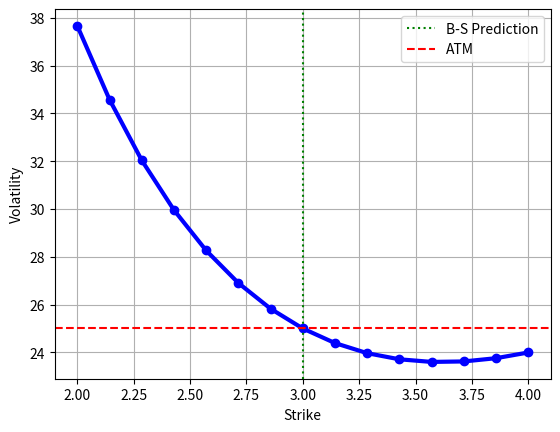
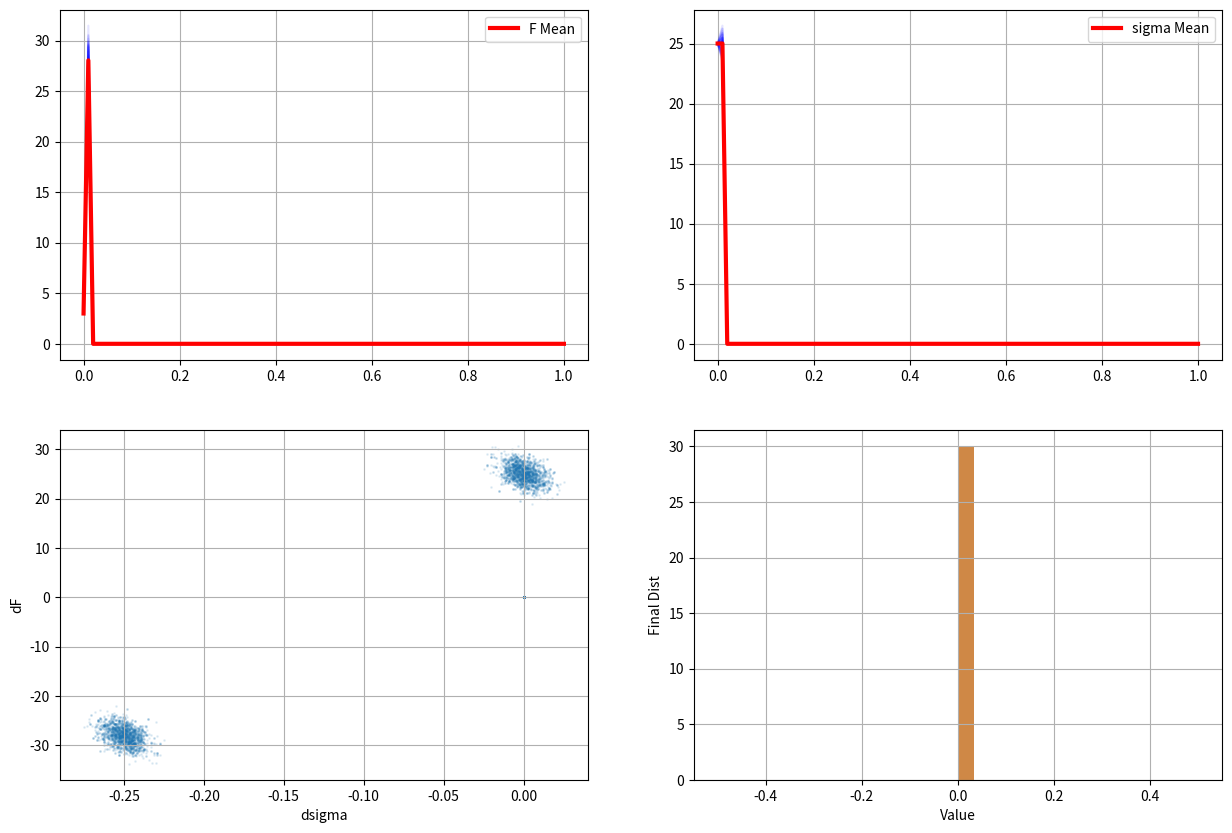

Here is the Python script that generated these plots, in order:
import numpy as np
import matplotlib.pyplot as plt
from scipy.optimize import minimize
import pandas as pd
from scipy.stats import norm

def show_vol_smile():
  F=0.03
  strikes = np.linspace(0.02, 0.04, 15)
  market_vols=[]
  base_vol = 0.25

  for K in strikes:
    moneyness=np.log(K/F)

    smile_curvature=0.4*moneyness**2
    skew_asymmetry=-0.15*moneyness
    vol=base_vol+smile_curvature+skew_asymmetry
    market_vols.append(vol)

  plt.plot([k*100 for k in strikes], [v*100 for v in market_vols],
           "bo-", linewidth=3)
  plt.axvline(F*100, color="green", linestyle=":", label="B-S Prediction")
  plt.axhline(y=25, color="red", linestyle="--", label="ATM")
  plt.xlabel("Strike")
  plt.ylabel("Volatility")
  plt.grid(True)
  plt.legend()
  plt.show()
  vol_range = max(market_vols) - min(market_vols)
  print(vol_range)

  itm_vol=market_vols[2]
  otm_vol=market_vols[-3]
  skew_magnitude=abs(itm_vol-otm_vol)
  print(skew_magnitude)

show_vol_smile()


class SABRParameters:
  def __init__(self, alpha:float=0.2, beta:float=0.5, 
               rho:float=-0.3, sigma:float=0.25):
    assert alpha > 0, "alpha must be greater than 0"
    assert beta > 0, "beta must be greater than 0"
    assert rho >= -1 and rho <= 1, "rho must be between -1 and 1"
    assert sigma > 0, "sigma must be greater than 0"
    self.alpha = alpha
    self.beta = beta
    self.rho = rho
    self.sigma = sigma

    



params = SABRParameters(alpha=0.3, beta=0.5, rho=-0.4, sigma=0.25)

def simulate_sabr_dynamics(F0:float, T:int, params:SABRParameters, 
                           n_path:int=2000, n_steps:int=100, 
                           F_clip:float=0.001, sigma_clip:int=0.01):
  dt = T/n_steps
  F_paths = np.zeros((n_path, n_steps+1))
  sigma_paths = np.zeros((n_path, n_steps+1))
  F_paths[:, 0] = F0
  sigma_paths[:,0] = params.sigma

  for step in range(n_steps):
    W = np.random.normal(size=n_path)
    Z = params.rho*W+np.sqrt(1-params.rho**2)*np.random.normal(size=n_path)

    F_curr = F_paths[:, step]
    sigma_curr = sigma_paths[:, step]

    dF = sigma_curr+(F_curr**params.beta)*np.sqrt(dt)*W

    dsigma = params.alpha*sigma_curr*np.sqrt(dt)*Z

    F_paths[:, step+1] = np.maximum(F_curr+dF, F_clip)
    sigma_paths[:, step+1] = np.maximum(sigma_curr+dsigma, sigma_clip)

    return F_paths, sigma_paths



F0 = 0.03
T = 1.0
F_paths, sigma_paths = simulate_sabr_dynamics(F0, T, params)
n = np.linspace(0, T, F_paths.shape[1])

fig, axes = plt.subplots(2, 2, figsize=(15, 10))
axes[0, 0].plot(n, F_paths[:50].T * 100, alpha=0.1, color="blue")
axes[0, 0].plot(n, np.mean(F_paths, axis=0)*100, "r-", linewidth=3, label="F Mean")
axes[0, 0].legend()
axes[0, 0].grid(True)

axes[0, 1].plot(n, sigma_paths[:50].T * 100, alpha=0.1, color="blue")
axes[0, 1].plot(n, np.mean(sigma_paths, axis=0)*100, "r-", linewidth=3, label="sigma Mean")
axes[0, 1].legend()
axes[0, 1].grid(True)

dF = np.diff(F_paths, axis=1)
dsigma = np.diff(sigma_paths, axis=1)
sample = np.random.choice(len(dF), 2000)
axes[1, 0].scatter(dsigma[sample], dF[sample] * 100, alpha=0.1, s=1)
axes[1, 0].grid(True)
axes[1, 0].set_xlabel("dsigma")
axes[1, 0].set_ylabel("dF")
emp_corr = np.corrcoef(dsigma[sample], dF[sample])[0, 1]
print(f"Theory: {params.rho}")
print(f"Emiprical: {emp_corr}")

axes[1, 1].hist(F_paths[:, -1], bins=30, alpha=0.7, density=True)
axes[1, 1].hist(sigma_paths[:, -1], bins=30, alpha=0.7, density=True)
axes[1, 1].grid(True)
axes[1, 1].set_xlabel("Value")
axes[1, 1].set_ylabel("Final Dist")